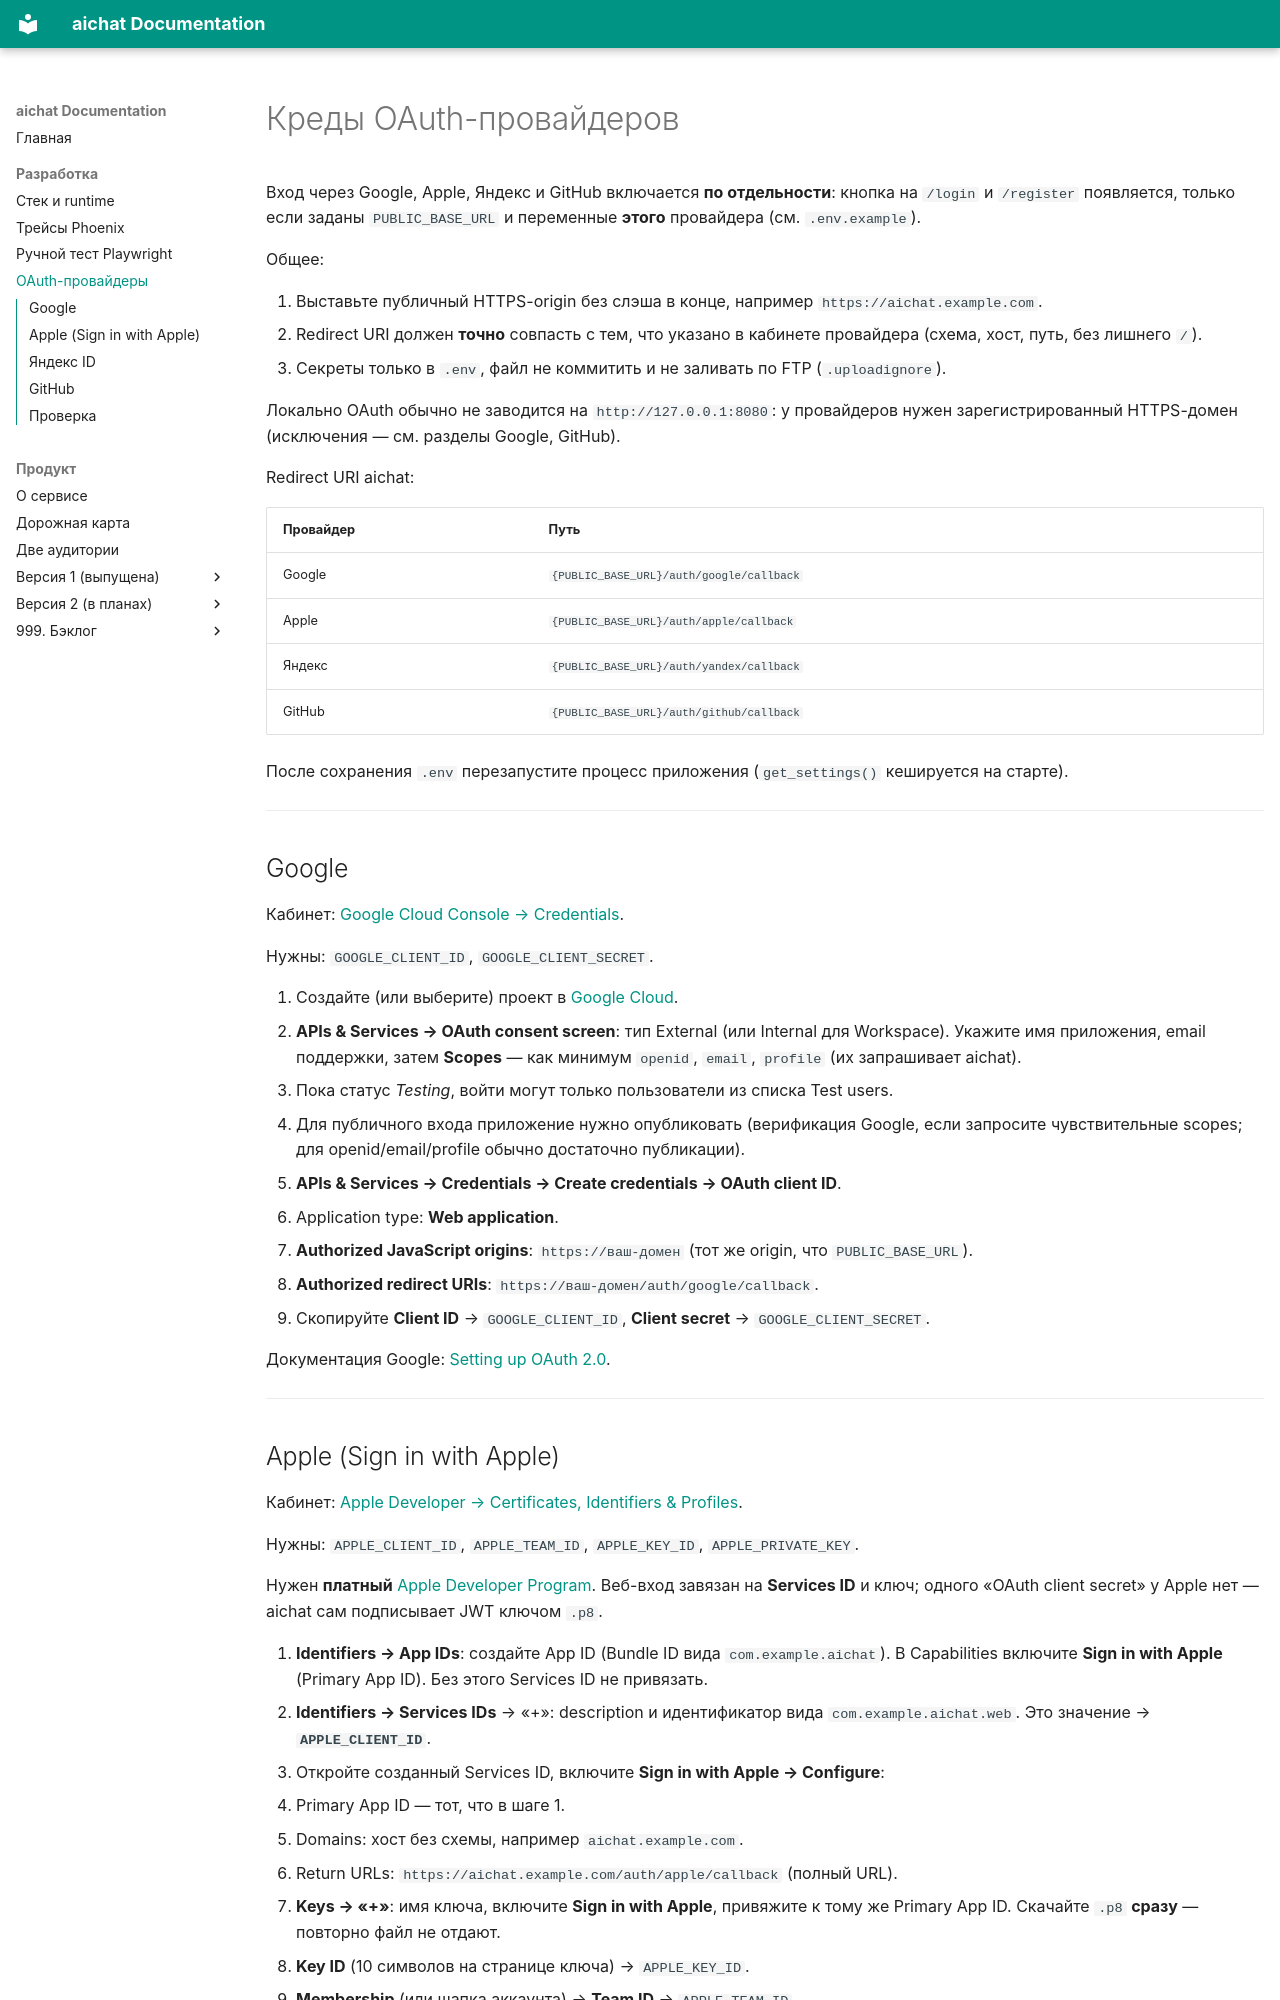

repository: ladyka/aichat · page: dev/oauth-providers/index.html · generator: mkdocs

# Креды OAuth-провайдеров

Вход через Google, Apple, Яндекс и GitHub включается **по отдельности**: кнопка на `/login` и `/register` появляется, только если заданы `PUBLIC_BASE_URL` и переменные **этого** провайдера (см. `.env.example`).

Общее:

1. Выставьте публичный HTTPS-origin без слэша в конце, например `https://aichat.example.com`.
2. Redirect URI должен **точно** совпасть с тем, что указано в кабинете провайдера (схема, хост, путь, без лишнего `/`).
3. Секреты только в `.env`, файл не коммитить и не заливать по FTP (`.uploadignore`).

Локально OAuth обычно не заводится на `http://127.0.0.1:8080`: у провайдеров нужен зарегистрированный HTTPS-домен (исключения — см. разделы Google, GitHub).

Redirect URI aichat:

| Провайдер | Путь |
|-----------|------|
| Google | `{PUBLIC_BASE_URL}/auth/google/callback` |
| Apple | `{PUBLIC_BASE_URL}/auth/apple/callback` |
| Яндекс | `{PUBLIC_BASE_URL}/auth/yandex/callback` |
| GitHub | `{PUBLIC_BASE_URL}/auth/github/callback` |

После сохранения `.env` перезапустите процесс приложения (`get_settings()` кешируется на старте).

---

## Google

Кабинет: [Google Cloud Console → Credentials](https://console.cloud.google.com/apis/credentials).

Нужны: `GOOGLE_CLIENT_ID`, `GOOGLE_CLIENT_SECRET`.

1. Создайте (или выберите) проект в [Google Cloud](https://console.cloud.google.com/).
2. **APIs & Services → OAuth consent screen**: тип External (или Internal для Workspace). Укажите имя приложения, email поддержки, затем **Scopes** — как минимум `openid`, `email`, `profile` (их запрашивает aichat).
   - Пока статус *Testing*, войти могут только пользователи из списка Test users.
   - Для публичного входа приложение нужно опубликовать (верификация Google, если запросите чувствительные scopes; для openid/email/profile обычно достаточно публикации).
3. **APIs & Services → Credentials → Create credentials → OAuth client ID**.
4. Application type: **Web application**.
5. **Authorized JavaScript origins**: `https://ваш-домен` (тот же origin, что `PUBLIC_BASE_URL`).
6. **Authorized redirect URIs**: `https://ваш-домен/auth/google/callback`.
7. Скопируйте **Client ID** → `GOOGLE_CLIENT_ID`, **Client secret** → `GOOGLE_CLIENT_SECRET`.

Документация Google: [Setting up OAuth 2.0](https://developers.google.com/identity/protocols/oauth2).

---
